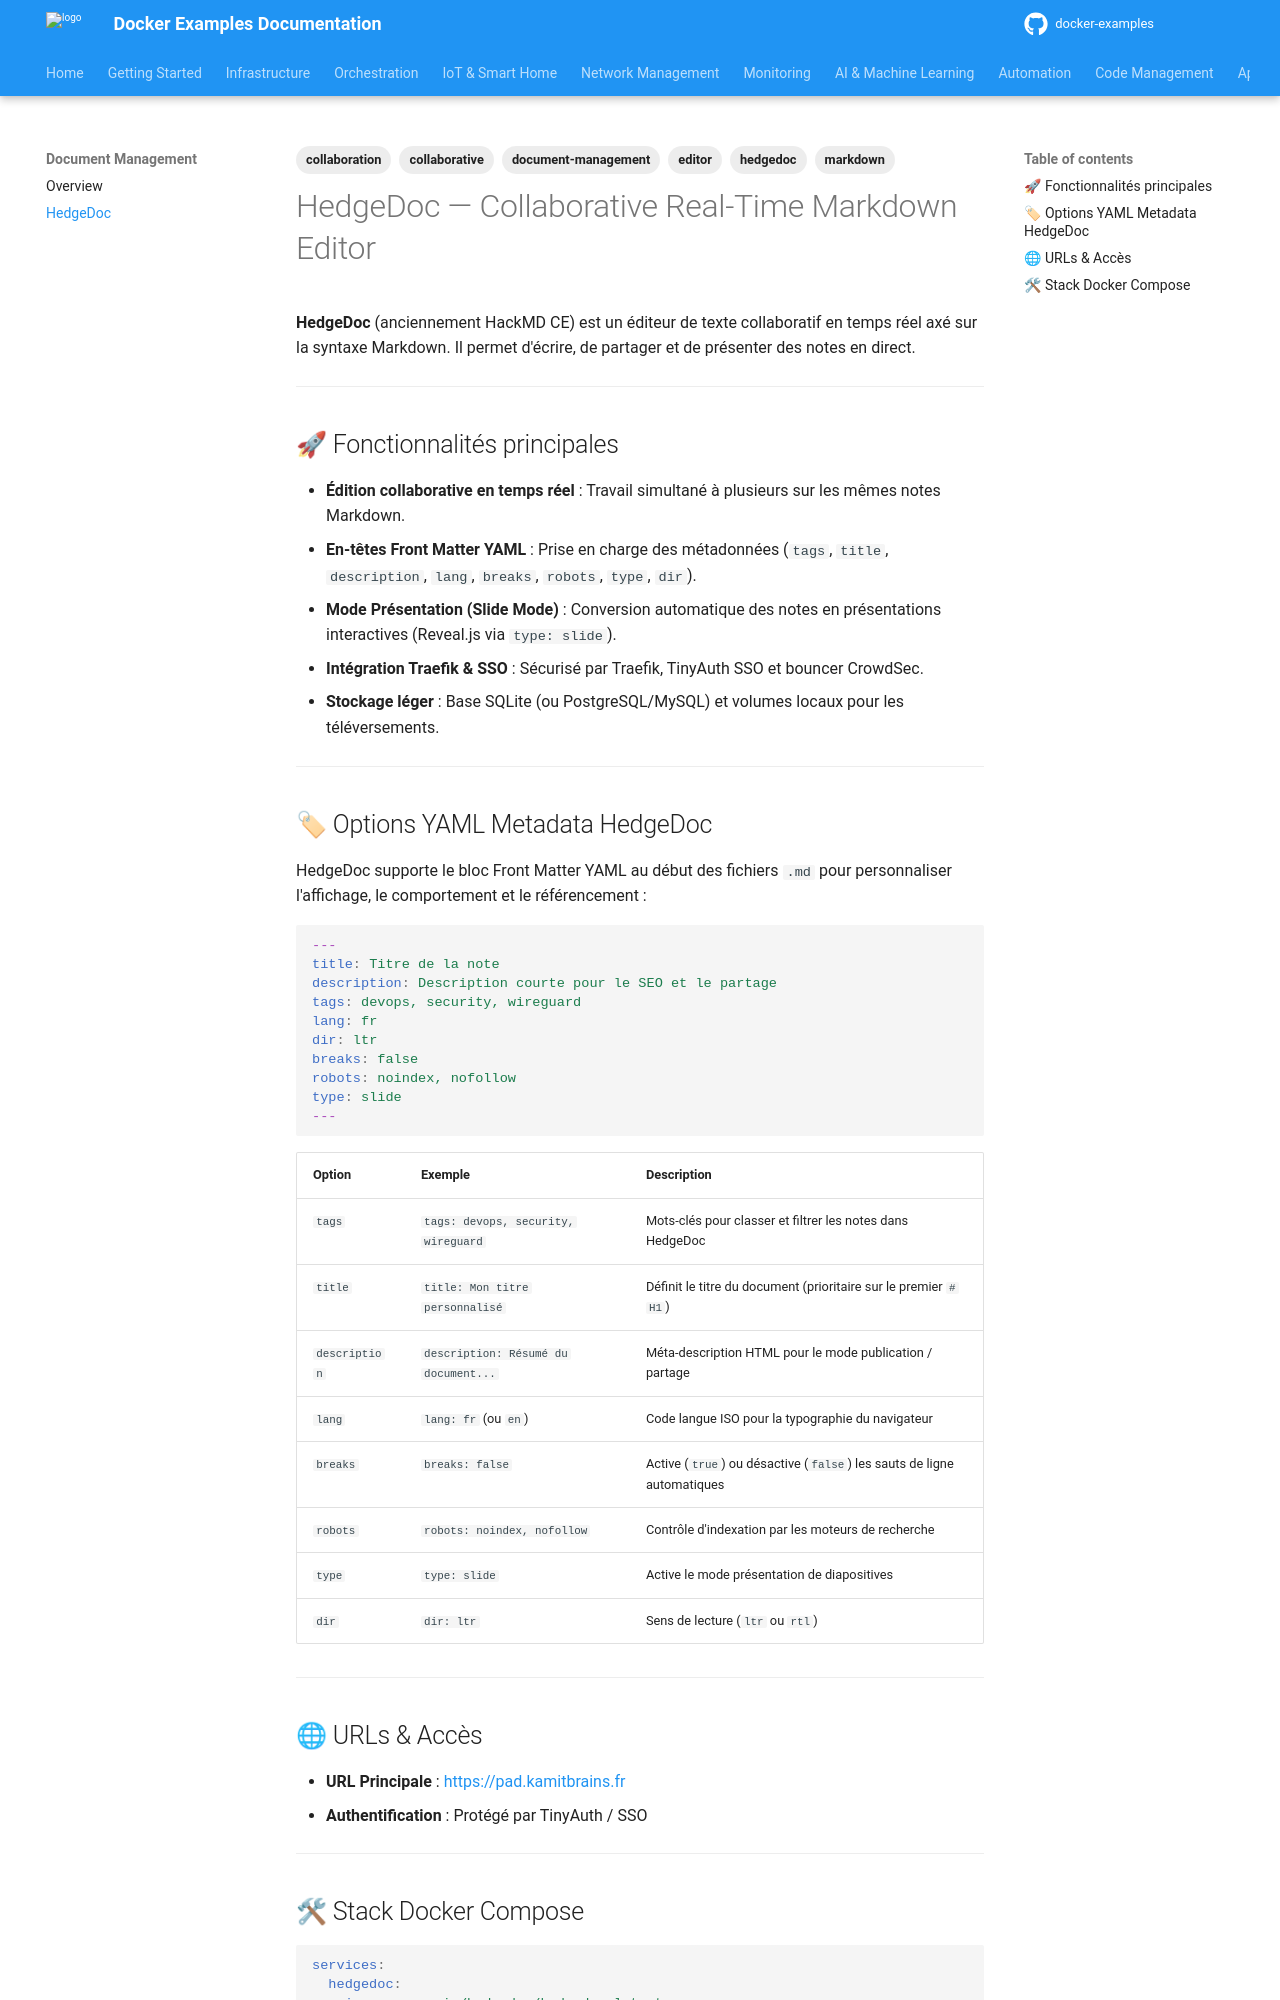

repository: nkaurelien/docker-examples · page: services/document-management/hedgedoc/index.html · generator: mkdocs

---
tags: collaboration, collaborative, document-management, editor, hedgedoc, markdown
---

# HedgeDoc — Collaborative Real-Time Markdown Editor

**HedgeDoc** (anciennement HackMD CE) est un éditeur de texte collaboratif en temps réel axé sur la syntaxe Markdown. Il permet d'écrire, de partager et de présenter des notes en direct.

---

## 🚀 Fonctionnalités principales

- **Édition collaborative en temps réel** : Travail simultané à plusieurs sur les mêmes notes Markdown.
- **En-têtes Front Matter YAML** : Prise en charge des métadonnées (`tags`, `title`, `description`, `lang`, `breaks`, `robots`, `type`, `dir`).
- **Mode Présentation (Slide Mode)** : Conversion automatique des notes en présentations interactives (Reveal.js via `type: slide`).
- **Intégration Traefik & SSO** : Sécurisé par Traefik, TinyAuth SSO et bouncer CrowdSec.
- **Stockage léger** : Base SQLite (ou PostgreSQL/MySQL) et volumes locaux pour les téléversements.

---

## 🏷 Options YAML Metadata HedgeDoc

HedgeDoc supporte le bloc Front Matter YAML au début des fichiers `.md` pour personnaliser l'affichage, le comportement et le référencement :

```yaml
---
title: Titre de la note
description: Description courte pour le SEO et le partage
tags: devops, security, wireguard
lang: fr
dir: ltr
breaks: false
robots: noindex, nofollow
type: slide
---
```

| Option | Exemple | Description |
|---|---|---|
| `tags` | `tags: devops, security, wireguard` | Mots-clés pour classer et filtrer les notes dans HedgeDoc |
| `title` | `title: Mon titre personnalisé` | Définit le titre du document (prioritaire sur le premier `# H1`) |
| `description` | `description: Résumé du document...` | Méta-description HTML pour le mode publication / partage |
| `lang` | `lang: fr` (ou `en`) | Code langue ISO pour la typographie du navigateur |
| `breaks` | `breaks: false` | Active (`true`) ou désactive (`false`) les sauts de ligne automatiques |
| `robots` | `robots: noindex, nofollow` | Contrôle d'indexation par les moteurs de recherche |
| `type` | `type: slide` | Active le mode présentation de diapositives |
| `dir` | `dir: ltr` | Sens de lecture (`ltr` ou `rtl`) |

---

## 🌐 URLs & Accès

- **URL Principale** : [https://pad.kamitbrains.fr](https://pad.kamitbrains.fr)
- **Authentification** : Protégé par TinyAuth / SSO

---
